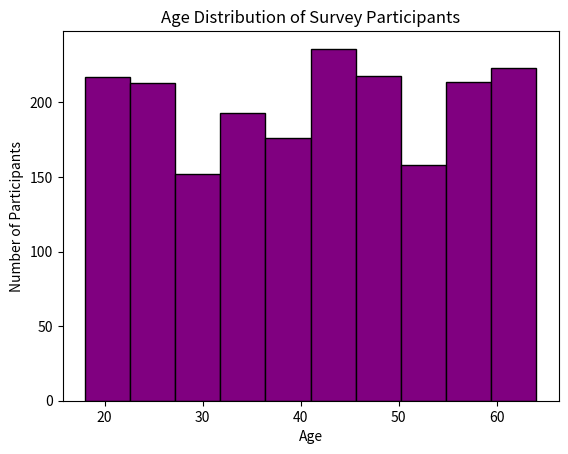

This chart was generated by the following Python code:
import matplotlib

print(matplotlib.__version__)

import matplotlib.pyplot as plt
import numpy as np

ages = np.random.randint(18, 65, size=2000)
#crea un array de 2000 elementos random entre 18 y 65

plt.hist(ages, bins=10, color='purple', edgecolor='black')
#Crea un histograma de edades
#bins define la cantidad de barras
plt.title("Age Distribution of Survey Participants")
#Añade título al gráfico
plt.xlabel("Age")
#Añade etiqueta al eje x
plt.ylabel("Number of Participants")
#Añade etiqueta al eje y
plt.show()
